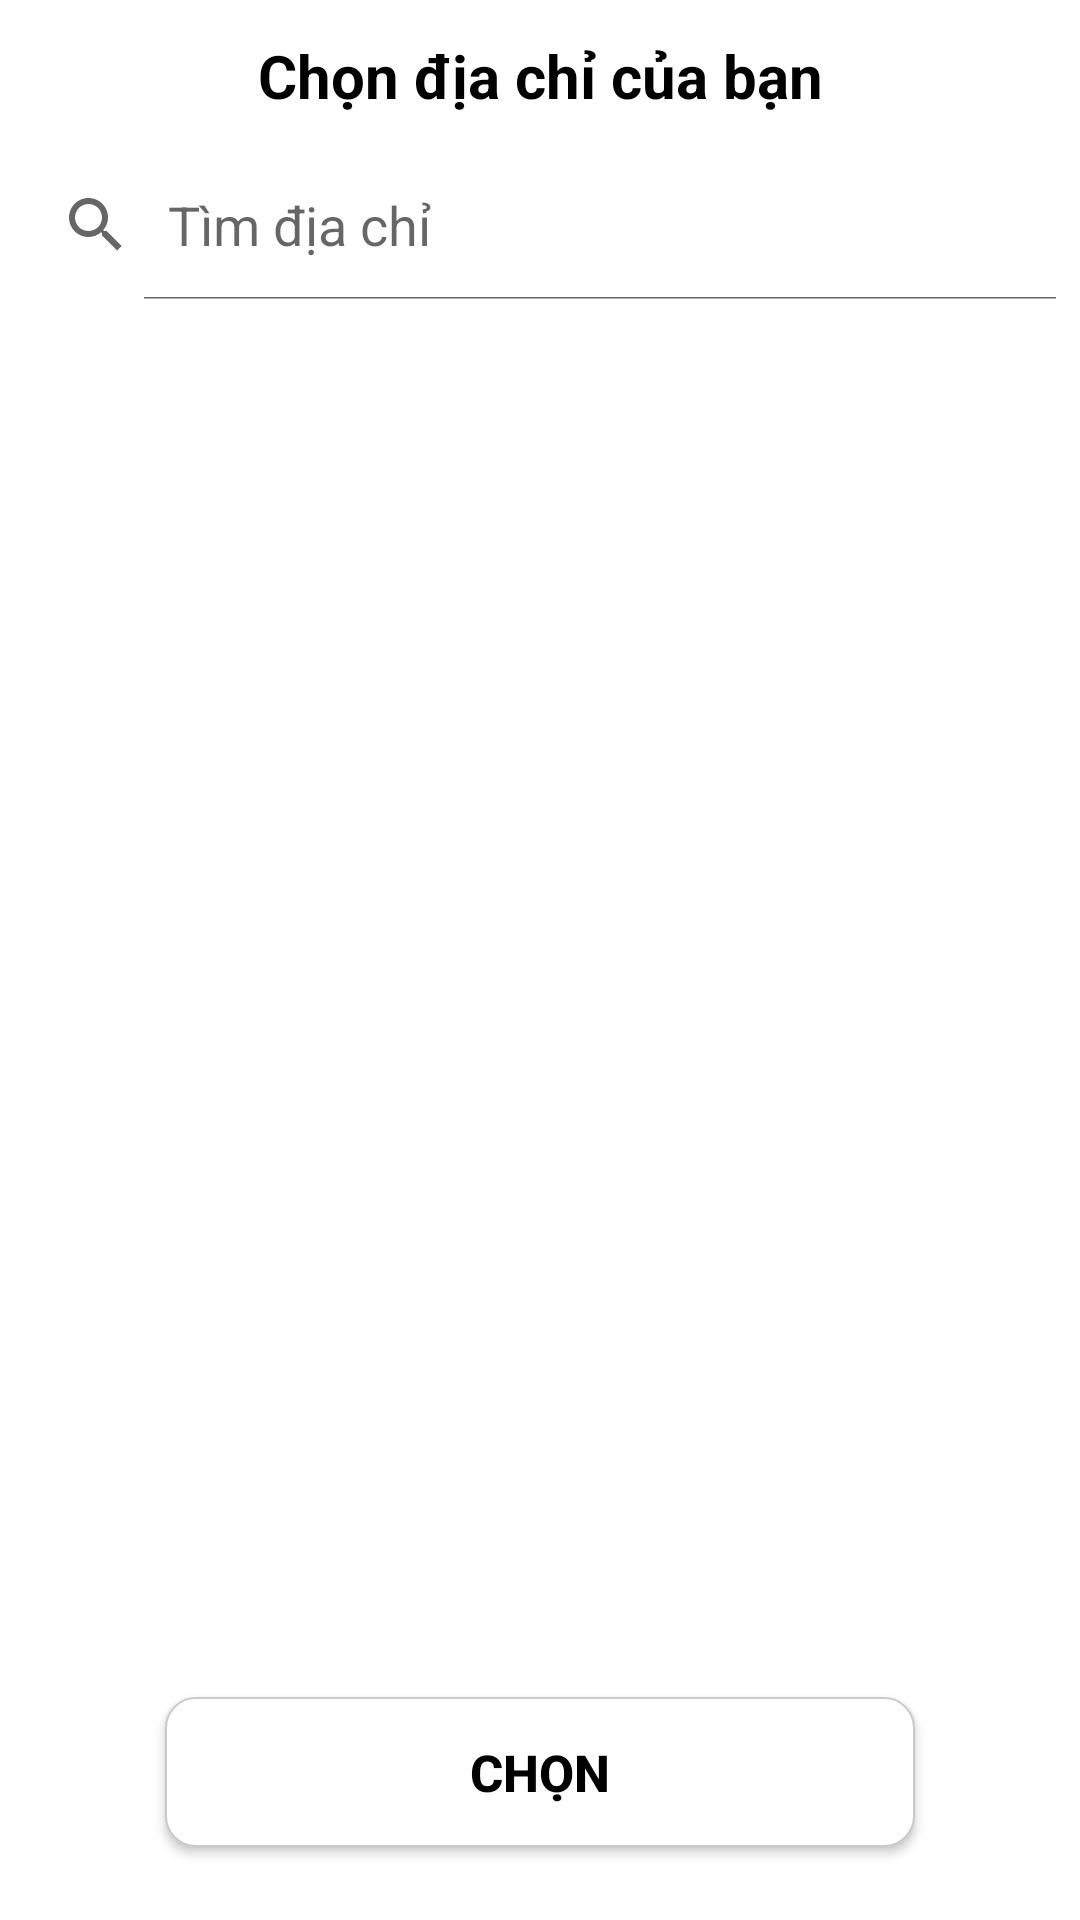

Android layout source for this screen:
<!-- AndroidManifest.xml: application theme Theme.PBL6App -->
<!-- res/layout/fragment_map.xml -->
<?xml version="1.0" encoding="utf-8"?>
<androidx.constraintlayout.widget.ConstraintLayout xmlns:android="http://schemas.android.com/apk/res/android"
    xmlns:app="http://schemas.android.com/apk/res-auto"
    xmlns:tools="http://schemas.android.com/tools"
    android:layout_width="match_parent"
    android:layout_height="match_parent"
    android:clickable="true"
    android:focusable="true"
    android:focusableInTouchMode="true"
    android:background="@color/white">

    <com.google.android.material.appbar.AppBarLayout
        android:id="@+id/appbar_Map"
        android:layout_width="match_parent"
        android:layout_height="50dp"
        app:layout_constraintBottom_toTopOf="@+id/searchView_Map_Frag"
        app:layout_constraintEnd_toEndOf="parent"
        app:layout_constraintStart_toStartOf="parent"
        app:layout_constraintTop_toTopOf="parent"
        app:layout_constraintVertical_weight="1">

        <androidx.constraintlayout.widget.ConstraintLayout
            android:layout_width="match_parent"
            android:layout_height="match_parent">

            <androidx.appcompat.widget.Toolbar
                android:id="@+id/toolbar_Map"
                android:layout_width="match_parent"
                android:layout_height="match_parent"
                android:background="@color/white"
                app:layout_constraintBottom_toBottomOf="parent"
                app:layout_constraintEnd_toEndOf="parent"
                app:layout_constraintStart_toStartOf="parent"
                app:layout_constraintTop_toTopOf="parent" />

            <ImageView
                android:id="@+id/img_Back_Map_Frag"
                android:layout_width="0dp"
                android:layout_height="50dp"
                android:padding="15dp"
                app:layout_constraintBottom_toBottomOf="parent"
                app:layout_constraintDimensionRatio="h,1:1"
                app:layout_constraintStart_toStartOf="parent"
                app:layout_constraintTop_toTopOf="parent"
                app:srcCompat="@drawable/ic_back"
                app:tint="@color/black" />

            <TextView
                android:id="@+id/txt_Tittle_Map"
                android:layout_width="wrap_content"
                android:layout_height="wrap_content"
                android:text="Chọn địa chỉ của bạn"
                android:textColor="@color/black"
                android:textSize="20sp"
                android:textStyle="bold"
                app:layout_constraintBottom_toBottomOf="parent"
                app:layout_constraintEnd_toEndOf="parent"
                app:layout_constraintHorizontal_bias="0.5"
                app:layout_constraintStart_toStartOf="parent"
                app:layout_constraintTop_toTopOf="parent" />
        </androidx.constraintlayout.widget.ConstraintLayout>
    </com.google.android.material.appbar.AppBarLayout>

    <SearchView
        android:id="@+id/searchView_Map_Frag"
        android:layout_width="match_parent"
        android:layout_height="50dp"
        android:iconifiedByDefault="false"
        android:queryHint="Tìm địa chỉ"
        app:iconifiedByDefault="false"
        app:layout_constraintBottom_toTopOf="@+id/layout_MapFragment"
        app:layout_constraintEnd_toEndOf="parent"
        app:layout_constraintStart_toStartOf="parent"
        app:layout_constraintTop_toBottomOf="@+id/appbar_Map"
        app:layout_constraintVertical_weight="1" >

    </SearchView>

    <androidx.constraintlayout.widget.ConstraintLayout
        android:id="@+id/layout_MapFragment"
        android:layout_width="match_parent"
        android:layout_height="0dp"
        app:layout_constraintBottom_toBottomOf="parent"
        app:layout_constraintEnd_toEndOf="parent"
        app:layout_constraintHorizontal_bias="0.0"
        app:layout_constraintStart_toStartOf="parent"
        app:layout_constraintTop_toBottomOf="@+id/searchView_Map_Frag"
        app:layout_constraintVertical_weight="12">

        <Button
            android:id="@+id/btnSave_Location"
            android:layout_width="0dp"
            android:layout_height="wrap_content"
            android:background="@drawable/custom_button_account_frag"
            android:text="chọn"
            android:textColor="@color/black"
            android:textStyle="bold"
            android:textSize="17dp"
            app:layout_constraintBottom_toBottomOf="parent"
            app:layout_constraintDimensionRatio="w,5:1"
            app:layout_constraintEnd_toEndOf="parent"
            app:layout_constraintStart_toStartOf="parent"
            app:layout_constraintTop_toTopOf="parent"
            app:layout_constraintVertical_bias="0.95"
            tools:ignore="TouchTargetSizeCheck" />

    </androidx.constraintlayout.widget.ConstraintLayout>

    <androidx.constraintlayout.widget.ConstraintLayout
        android:layout_width="match_parent"
        android:layout_height="0dp"
        app:layout_constraintBottom_toBottomOf="parent"
        app:layout_constraintDimensionRatio="2:1"
        app:layout_constraintEnd_toEndOf="parent"
        app:layout_constraintStart_toStartOf="parent"
        app:layout_constraintTop_toBottomOf="@+id/searchView_Map_Frag"
        app:layout_constraintVertical_bias="0.0">

        <ListView
            android:id="@+id/list_result_Map_Frag"
            android:layout_width="match_parent"
            android:layout_height="wrap_content"
            app:layout_constraintBottom_toBottomOf="parent"
            app:layout_constraintEnd_toEndOf="parent"
            app:layout_constraintStart_toStartOf="parent"
            app:layout_constraintTop_toTopOf="parent"
            app:layout_constraintVertical_bias="0.0" />

    </androidx.constraintlayout.widget.ConstraintLayout>

</androidx.constraintlayout.widget.ConstraintLayout>
<!-- resources referenced by this layout -->
<resources>
  <color name="black">#FF000000</color>
  <color name="white">#FFFFFFFF</color>
  <!-- drawable custom_button_account_frag (drawable-v24) -->
  <?xml version="1.0" encoding="utf-8"?>
  <shape xmlns:android="http://schemas.android.com/apk/res/android"
      android:shape="rectangle">
  
      <solid android:color="@color/bg_item_new"/>
      <size android:width="50dp"
          android:height="50dp"/>
      <stroke android:color="@color/border_color"
          android:width="0.5dp"/>
      <corners
          android:radius="10dp"/>
  </shape>
  <style name="Theme.PBL6App" parent="Theme.MaterialComponents.Light.NoActionBar">
          
          <item name="colorPrimary">@color/primaryColor</item>
          <item name="colorPrimaryVariant">@null</item>
  
          <item name="colorOnPrimary">@color/white</item>
          
          <item name="colorSecondary">@color/primaryColor</item>
          <item name="colorSecondaryVariant">@color/primaryColor</item>
          <item name="colorOnSecondary">@color/black</item>
          
          <item name="android:statusBarColor" tools:targetApi="l">?attr/colorPrimaryVariant</item>
          
          <item name="android:windowIsTranslucent">true</item>
      </style>
  <color name="border_color">#CACACA</color>
  <color name="primaryColor">#FFCC33</color>
</resources>
